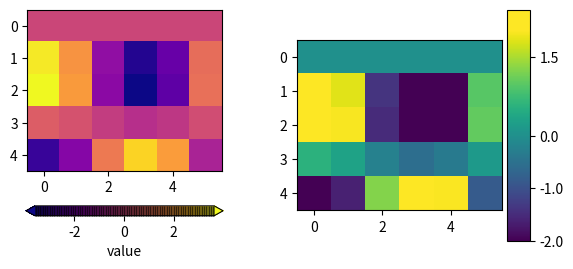

Python code for this plot:
# Written by calculate-plot 0.1.0: this script draws the same figure with Matplotlib 3.11.2.
import locale

import matplotlib.pyplot as plt

# Text is shaped for the language of the locale: this is the one the figure was made with.
try:
    locale.setlocale(locale.LC_CTYPE, "C.UTF-8")
except locale.Error:
    locale.setlocale(locale.LC_CTYPE, "C")

fig, axs = plt.subplots(1, 2, figsize=(7.0, 3.0))
a = axs[0].imshow([[0.0, 0.0, -0.0, -0.0, -0.0, 0.0], [3.3659, 1.8186, -1.4007, -3.3322, -2.2001, 0.9548], [3.6372, 1.9652, -1.5136, -3.6008, -2.3774, 1.0317], [0.5645, 0.305, -0.2349, -0.5588, -0.369, 0.1601], [-3.0272, -1.6356, 1.2598, 2.9969, 1.9787, -0.8587]], cmap='plasma')
fig.colorbar(a, ax=axs[0], location='bottom', extend='both', shrink=0.8, label='value', drawedges=True)
b = axs[1].imshow([[0.0, 0.0, -0.0, -0.0, -0.0, 0.0], [3.3659, 1.8186, -1.4007, -3.3322, -2.2001, 0.9548], [3.6372, 1.9652, -1.5136, -3.6008, -2.3774, 1.0317], [0.5645, 0.305, -0.2349, -0.5588, -0.369, 0.1601], [-3.0272, -1.6356, 1.2598, 2.9969, 1.9787, -0.8587]], cmap='viridis', vmin=-2, vmax=2)
fig.colorbar(b, ax=axs[1], extend='max', extendrect=True, extendfrac=0.1, aspect=10, pad=0.02, ticks=[-2, -1, 0, 1.5])

if __name__ == "__main__":
    plt.show()
